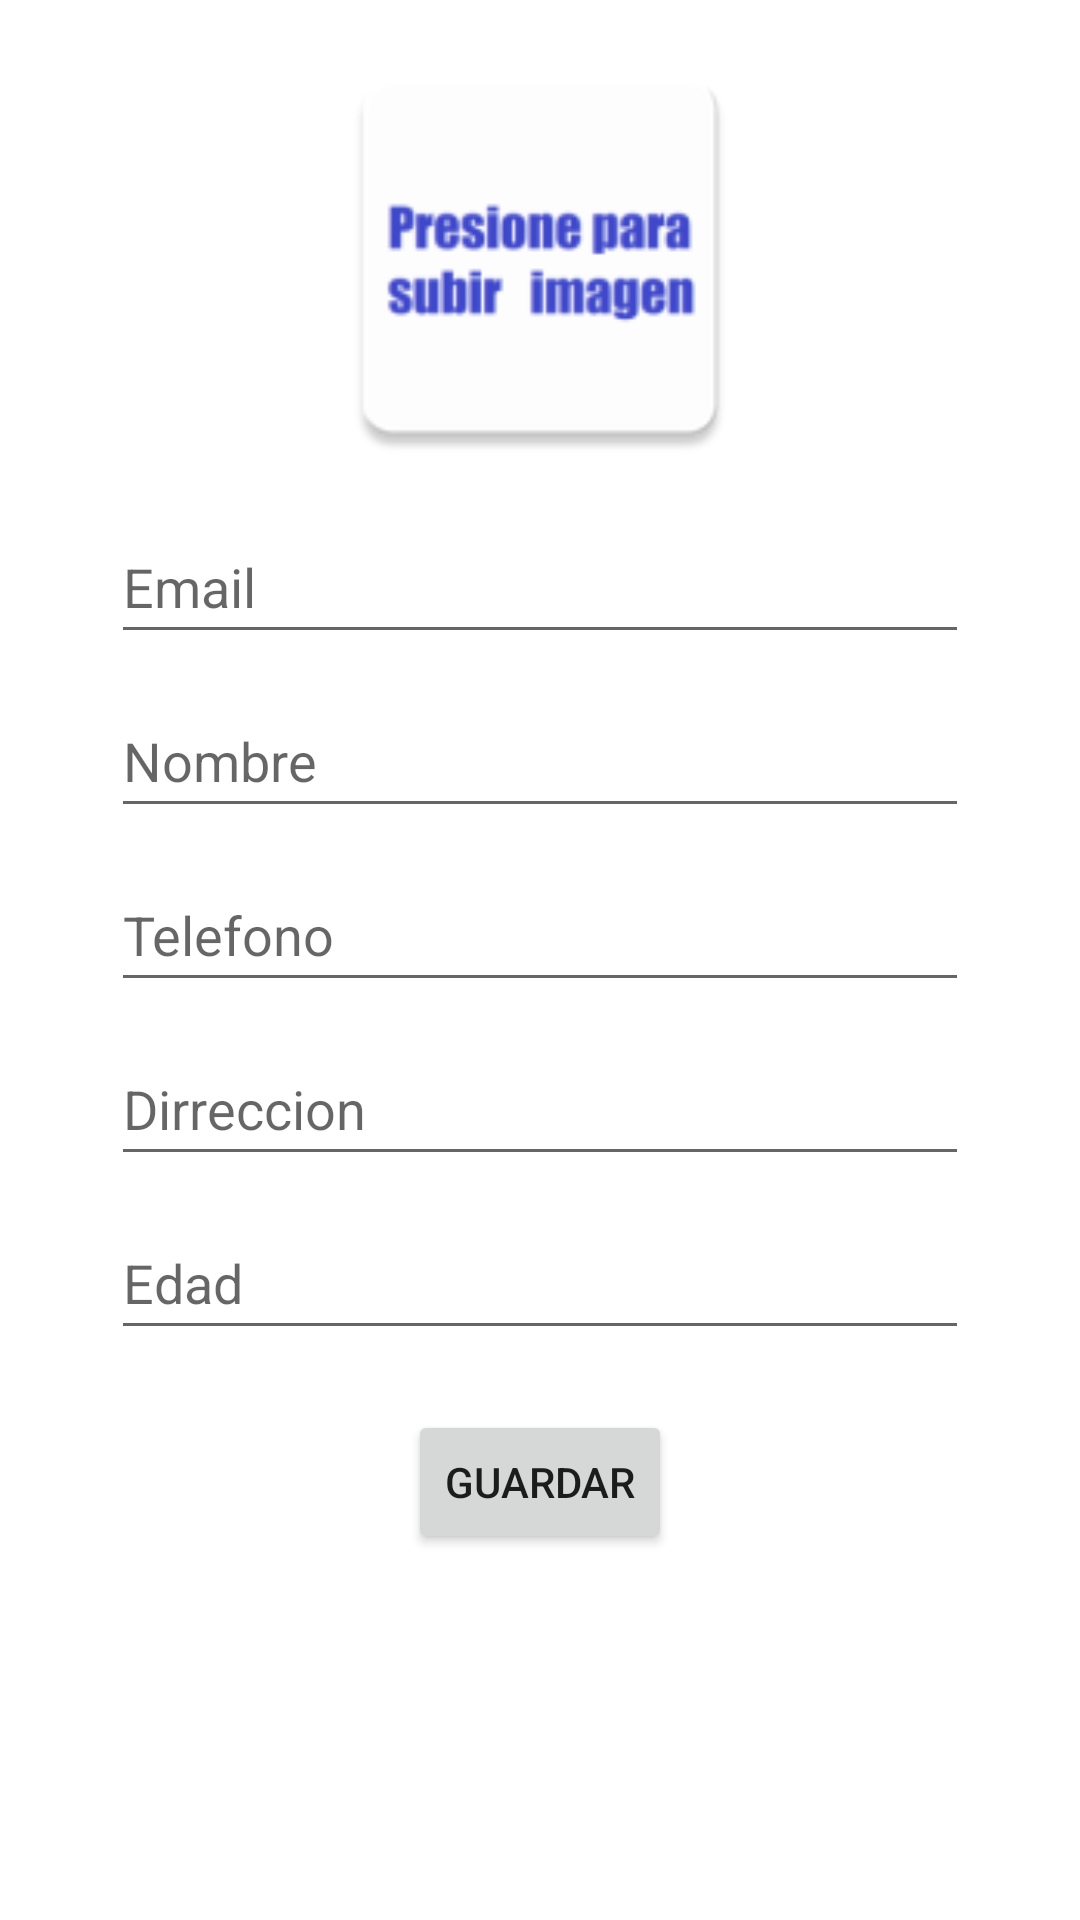

Reconstruct the res/layout file that produces this screen, plus the resources it refers to.
<!-- AndroidManifest.xml: application theme Theme.Spora_trial -->
<!-- res/layout/activity_register.xml -->
<?xml version="1.0" encoding="utf-8"?>
<androidx.constraintlayout.widget.ConstraintLayout xmlns:android="http://schemas.android.com/apk/res/android"
    xmlns:app="http://schemas.android.com/apk/res-auto"
    xmlns:tools="http://schemas.android.com/tools"
    android:layout_width="match_parent"
    android:layout_height="match_parent">

    <ImageView
        android:id="@+id/imgSelect"
        android:layout_width="286dp"
        android:layout_height="0dp"
        app:layout_constraintBottom_toTopOf="@+id/guideline3"
        app:layout_constraintEnd_toEndOf="parent"
        app:layout_constraintStart_toStartOf="parent"
        app:layout_constraintTop_toTopOf="@+id/guideline2"
        app:srcCompat="@mipmap/ic_imgsel" />

    <EditText
        android:id="@+id/editTextTextEmailAddress"
        android:layout_width="0dp"
        android:layout_height="wrap_content"
        android:layout_marginTop="10dp"
        android:ems="10"
        android:hint="@string/prompt_email"
        android:inputType="textEmailAddress"
        android:minHeight="48dp"
        app:layout_constraintEnd_toEndOf="@+id/imgSelect"
        app:layout_constraintStart_toStartOf="@+id/imgSelect"
        app:layout_constraintTop_toBottomOf="@+id/imgSelect" />

    <EditText
        android:id="@+id/editTextTextName"
        android:layout_width="0dp"
        android:layout_height="wrap_content"
        android:layout_marginTop="10dp"
        android:ems="10"
        android:hint="@string/prompt_name"
        android:inputType="textPersonName"
        android:minHeight="48dp"
        app:layout_constraintEnd_toEndOf="@+id/editTextTextEmailAddress"
        app:layout_constraintStart_toStartOf="@+id/editTextTextEmailAddress"
        app:layout_constraintTop_toBottomOf="@+id/editTextTextEmailAddress" />

    <EditText
        android:id="@+id/editTextPhone"
        android:layout_width="0dp"
        android:layout_height="wrap_content"
        android:layout_marginTop="10dp"
        android:ems="10"
        android:hint="@string/prompt_phone"
        android:inputType="phone"
        android:minHeight="48dp"
        app:layout_constraintEnd_toEndOf="@+id/editTextTextName"
        app:layout_constraintStart_toStartOf="@+id/editTextTextName"
        app:layout_constraintTop_toBottomOf="@+id/editTextTextName" />

    <EditText
        android:id="@+id/editTextAdress"
        android:layout_width="0dp"
        android:layout_height="wrap_content"
        android:layout_marginTop="10dp"
        android:ems="10"
        android:hint="@string/prompt_adress"
        android:inputType="textPersonName"
        android:minHeight="48dp"
        app:layout_constraintEnd_toEndOf="@+id/editTextPhone"
        app:layout_constraintStart_toStartOf="@+id/editTextPhone"
        app:layout_constraintTop_toBottomOf="@+id/editTextPhone" />

    <EditText
        android:id="@+id/editTextAge"
        android:layout_width="0dp"
        android:layout_height="wrap_content"
        android:layout_marginTop="10dp"
        android:ems="10"
        android:hint="@string/prompt_age"
        android:inputType="numberDecimal"
        android:minHeight="48dp"
        app:layout_constraintEnd_toEndOf="@+id/editTextAdress"
        app:layout_constraintStart_toStartOf="@+id/editTextAdress"
        app:layout_constraintTop_toBottomOf="@+id/editTextAdress" />

    <Button
        android:id="@+id/btnSave"
        android:layout_width="wrap_content"
        android:layout_height="wrap_content"
        android:layout_marginTop="20dp"
        android:text="@string/action_save"
        app:layout_constraintEnd_toEndOf="@+id/editTextAge"
        app:layout_constraintStart_toStartOf="@+id/editTextAge"
        app:layout_constraintTop_toBottomOf="@+id/editTextAge" />

    <androidx.constraintlayout.widget.Guideline
        android:id="@+id/guideline2"
        android:layout_width="wrap_content"
        android:layout_height="wrap_content"
        android:orientation="horizontal"
        app:layout_constraintGuide_percent="0.017783858" />

    <androidx.constraintlayout.widget.Guideline
        android:id="@+id/guideline3"
        android:layout_width="wrap_content"
        android:layout_height="wrap_content"
        android:orientation="horizontal"
        app:layout_constraintGuide_percent="0.25" />
</androidx.constraintlayout.widget.ConstraintLayout>
<!-- resources referenced by this layout -->
<resources>
  <!-- mipmap ic_imgsel: png bitmap (mipmap-hdpi, 2696 bytes) -->
  <string name="action_save">Guardar</string>
  <string name="prompt_adress">Dirreccion</string>
  <string name="prompt_age">Edad</string>
  <string name="prompt_email">Email</string>
  <string name="prompt_name">Nombre</string>
  <string name="prompt_phone">Telefono</string>
  <style name="Theme.Spora_trial" parent="Theme.MaterialComponents.DayNight.DarkActionBar">
          
          <item name="colorPrimary">@color/purple_500</item>
          <item name="colorPrimaryVariant">@color/purple_700</item>
          <item name="colorOnPrimary">@color/white</item>
          
          <item name="colorSecondary">@color/teal_200</item>
          <item name="colorSecondaryVariant">@color/teal_700</item>
          <item name="colorOnSecondary">@color/black</item>
          
          <item name="android:statusBarColor" tools:targetApi="l">?attr/colorPrimaryVariant</item>
          
      </style>
  <!-- not gathered from this repository: default colours our renderer supplied (Android Studio template values) -->
  <color name="purple_500">#FF6200EE</color>
  <color name="purple_700">#FF3700B3</color>
  <color name="teal_200">#FF03DAC5</color>
  <color name="teal_700">#FF018786</color>
  <color name="black">#FF000000</color>
  <color name="white">#FFFFFFFF</color>
</resources>
